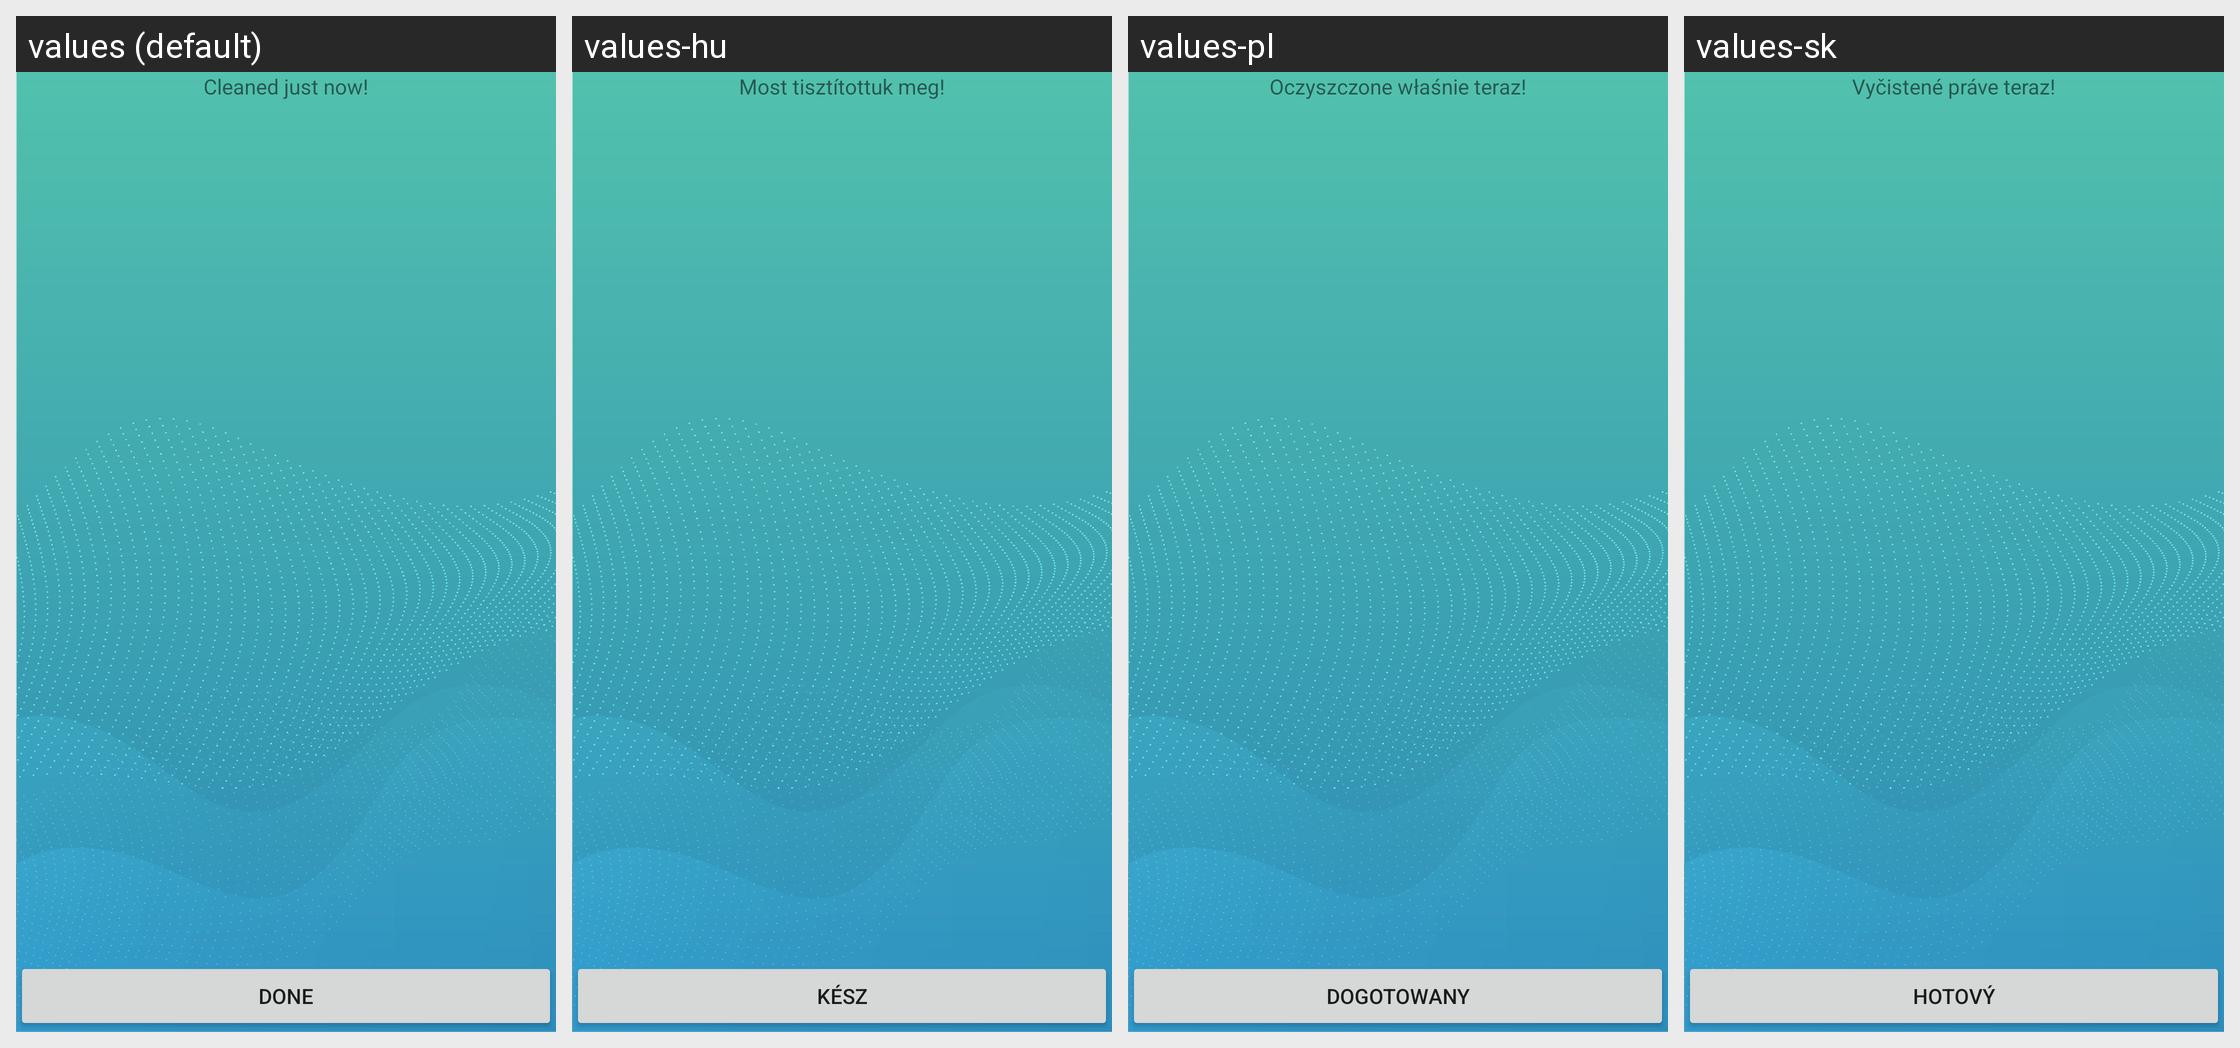

Locale-by-locale string values for the Android screen shown in this grid:
Android screen res/layout/activity_junk_cleaned.xml rendered under 4 locales, left to right: values (default), values-hu, values-pl, values-sk. Device: Nexus 5 (rendered at 1080×1920; each locale shown at half size, 540×960, under a caption strip naming it); theme AppTheme.
Other locales in the repository, not shown: values-cs, values-da, values-de, values-es, values-fr, values-gu, values-hr, values-in, values-it, values-ja, values-ko, values-ms, values-nl, values-pt, values-ru, values-sl, values-th, values-tr, values-vi, values-zh.
Strings drawn on this screen, with the default value and each locale's value (text and hints the layout hard-codes, and strings that could not be matched under every locale, appear in the picture but are not listed):

msg_cleaned_just_now
  values: Cleaned just now!
  values-hu: Most tisztítottuk meg!
  values-pl: Oczyszczone właśnie teraz!
  values-sk: Vyčistené práve teraz!

btn_done
  values: Done
  values-hu: Kész
  values-pl: Dogotowany
  values-sk: Hotový
